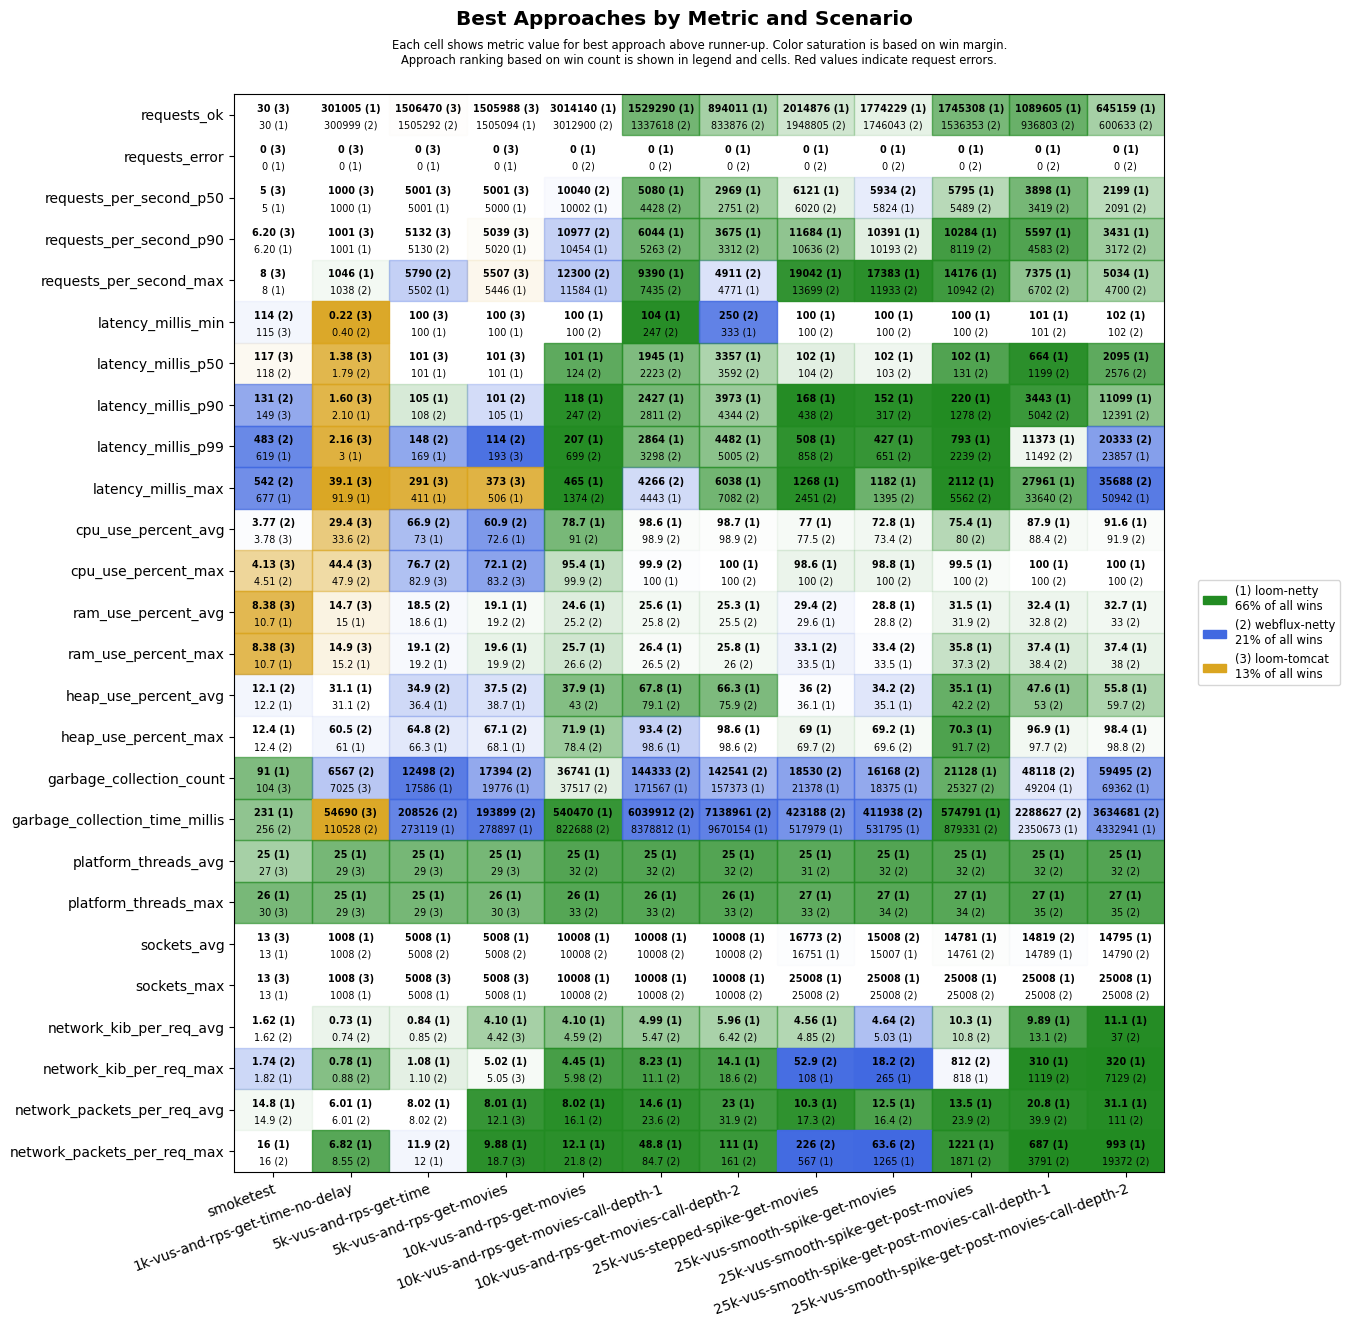

Values plotted in this chart, from the file beside it:
scenario, approach, requests_ok, requests_error, requests_per_second_p50, requests_per_second_p90, requests_per_second_max, latency_millis_min, latency_millis_p50, latency_millis_p90, latency_millis_p99, latency_millis_max, cpu_use_percent_avg, cpu_use_percent_max, ram_use_percent_avg, ram_use_percent_max, heap_use_percent_avg, heap_use_percent_max, garbage_collection_count, garbage_collection_time_millis, platform_threads_avg, platform_threads_max, sockets_avg, sockets_max
smoketest, loom-tomcat, 30, 0, 5, 6.20, 8, 115, 117, 149, 642, 701, 3.78, 4.13, 8.38, 8.38, 12.4, 13.0, 104, 264, 27, 30, 13, 13
smoketest, loom-netty, 30, 0, 5, 6.20, 8, 115, 119, 201, 619, 677, 4.93, 9.21, 10.7, 10.7, 12.2, 12.4, 91, 231, 25, 26, 13, 13
smoketest, webflux-netty, 30, 0, 5, 6.20, 8, 114, 118, 131, 483, 542, 3.77, 4.51, 10.7, 10.7, 12.1, 12.4, 104, 256, 30, 33, 13, 13
1k-vus-and-rps-get-time-no-delay, loom-tomcat, 300997, 0, 1000, 1001, 1012, 0.22, 1.38, 1.60, 2.16, 39.1, 29.4, 44.4, 14.7, 14.9, 33.1, 62.7, 7025, 54690, 29, 29, 998, 1008
1k-vus-and-rps-get-time-no-delay, loom-netty, 301005, 0, 1000, 1001, 1046, 0.45, 1.83, 2.10, 3.00, 91.9, 37.1, 50.9, 15.0, 15.2, 31.1, 61.0, 7467, 147522, 25, 25, 1008, 1008
1k-vus-and-rps-get-time-no-delay, webflux-netty, 300999, 0, 1000, 1001, 1038, 0.40, 1.79, 2.49, 3.55, 97.0, 33.6, 47.9, 15.0, 15.3, 31.1, 60.5, 6567, 110528, 31, 31, 1008, 1008
5k-vus-and-rps-get-time, loom-tomcat, 1506470, 0, 5001, 5132, 5372, 100, 101, 125, 170, 291, 73.1, 82.9, 20.2, 20.8, 41.7, 76.0, 28132, 349438, 29, 29, 4963, 5008
5k-vus-and-rps-get-time, loom-netty, 1505264, 0, 5001, 5042, 5502, 100, 101, 105, 169, 411, 73.0, 84.0, 18.6, 19.2, 36.4, 66.3, 17586, 273119, 25, 25, 5008, 5008
5k-vus-and-rps-get-time, webflux-netty, 1505292, 0, 5001, 5130, 5790, 100, 101, 108, 148, 672, 66.9, 76.7, 18.5, 19.1, 34.9, 64.8, 12498, 208526, 32, 32, 5008, 5008
5k-vus-and-rps-get-movies, loom-tomcat, 1505988, 0, 5001, 5039, 5507, 100, 101, 124, 193, 373, 74.6, 83.2, 20.8, 21.4, 42.0, 73.9, 30288, 354521, 29, 30, 4963, 5008
5k-vus-and-rps-get-movies, loom-netty, 1505094, 0, 5000, 5020, 5446, 100, 101, 105, 231, 506, 72.6, 83.7, 19.1, 19.6, 38.7, 68.1, 19776, 278897, 25, 26, 5008, 5008
5k-vus-and-rps-get-movies, webflux-netty, 1504595, 0, 5000, 5003, 5242, 100, 101, 101, 114, 611, 60.9, 72.1, 19.2, 19.9, 37.5, 67.1, 17394, 193899, 32, 33, 5008, 5008
10k-vus-and-rps-get-movies, loom-tomcat, 2993141, 17483, 10001, 10643, 12525, 100, 102, 155, 277, 60009, 80.2, 97.6, 24.4, 25.2, 53.7, 79.7, 92891, 1978066, 29, 30, 9916, 10031
10k-vus-and-rps-get-movies, loom-netty, 3014140, 0, 10002, 10454, 11584, 100, 101, 118, 207, 465, 78.7, 95.4, 24.6, 25.7, 37.9, 71.9, 36741, 540470, 25, 26, 10008, 10008
10k-vus-and-rps-get-movies, webflux-netty, 3012900, 0, 10040, 10977, 12300, 100, 124, 247, 699, 1374, 91.0, 99.9, 25.2, 26.6, 43.0, 78.4, 37517, 822688, 32, 33, 10008, 10008
10k-vus-and-rps-get-movies-call-depth-1, loom-tomcat, 1031059, 78696, 3557, 4321, 5360, 105, 604, 1143, 22175, 60016, 93.5, 98.5, 25.6, 26.2, 75.3, 98.1, 259872, 10546255, 29, 30, 10008, 10054
10k-vus-and-rps-get-movies-call-depth-1, loom-netty, 1529290, 0, 5080, 6044, 9390, 104, 1945, 2427, 2864, 4443, 98.6, 100, 25.6, 26.4, 67.8, 98.6, 171567, 8378812, 25, 26, 10008, 10008
10k-vus-and-rps-get-movies-call-depth-1, webflux-netty, 1337618, 0, 4428, 5263, 7435, 247, 2223, 2811, 3298, 4266, 98.9, 99.9, 25.8, 26.5, 79.1, 93.4, 144333, 6039912, 32, 33, 10008, 10008
10k-vus-and-rps-get-movies-call-depth-2, loom-tomcat, 404891, 98211, 1405, 2087, 2997, 101, 194, 20145, 60000, 60020, 83.5, 97.9, 25.4, 26.0, 78.9, 99.3, 137819, 4698291, 29, 30, 10006, 10023
10k-vus-and-rps-get-movies-call-depth-2, loom-netty, 894011, 0, 2969, 3675, 4771, 333, 3357, 3973, 4482, 6038, 98.7, 100, 25.3, 25.8, 66.3, 98.6, 157373, 9670154, 25, 26, 10008, 10008
10k-vus-and-rps-get-movies-call-depth-2, webflux-netty, 833876, 0, 2751, 3312, 4911, 250, 3592, 4344, 5005, 7082, 98.9, 100, 25.5, 26.0, 75.9, 98.6, 142541, 7138961, 32, 33, 10008, 10008
25k-vus-stepped-spike-get-movies, loom-tomcat, 990465, 69828, 3796, 4030, 4523, 100, 102, 135, 575, 60005, 72.8, 93.0, 29.8, 33.6, 45.9, 84.8, 14762, 305538, 29, 31, 15317, 24937
25k-vus-stepped-spike-get-movies, loom-netty, 2014876, 0, 6121, 11684, 19042, 100, 102, 168, 508, 1268, 77.0, 98.6, 29.6, 33.5, 36.1, 69.0, 21378, 517979, 25, 27, 16751, 25008
25k-vus-stepped-spike-get-movies, webflux-netty, 1948805, 0, 6020, 10636, 13699, 100, 104, 438, 858, 2451, 77.5, 100, 29.4, 33.1, 36.0, 69.7, 18530, 423188, 31, 33, 16773, 25008
25k-vus-smooth-spike-get-movies, loom-tomcat, 921753, 59415, 3770, 3988, 4374, 100, 102, 135, 1032, 60019, 68.8, 91.7, 28.8, 33.7, 42.8, 83.8, 13455, 277235, 29, 31, 13617, 23919
25k-vus-smooth-spike-get-movies, loom-netty, 1774229, 0, 5824, 10391, 17383, 100, 102, 152, 427, 1182, 72.8, 98.8, 28.8, 33.5, 35.1, 69.2, 18375, 531795, 25, 27, 15007, 25008
25k-vus-smooth-spike-get-movies, webflux-netty, 1746043, 0, 5934, 10193, 11933, 100, 103, 317, 651, 1395, 73.4, 100, 28.8, 33.4, 34.2, 69.6, 16168, 411938, 32, 34, 15008, 25008
25k-vus-smooth-spike-get-post-movies, loom-tomcat, 926477, 60732, 3820, 4003, 4372, 10.9, 102, 116, 971, 60002, 70.2, 99.8, 31.2, 35.5, 41.9, 79.1, 14291, 273746, 29, 31, 13457, 23900
25k-vus-smooth-spike-get-post-movies, loom-netty, 1745308, 0, 5795, 10284, 14176, 100, 102, 220, 793, 2112, 75.4, 99.5, 31.5, 35.8, 35.1, 70.3, 21128, 574791, 25, 27, 14781, 25008
25k-vus-smooth-spike-get-post-movies, webflux-netty, 1536353, 0, 5489, 8119, 10942, 100, 131, 1278, 2239, 5562, 80.0, 100, 31.9, 37.3, 42.2, 91.7, 25327, 879331, 32, 34, 14761, 25008
25k-vus-smooth-spike-get-post-movies-cal…, loom-tomcat, 625733, 83170, 2366, 3358, 4182, 11.6, 104, 240, 20351, 60011, 74.0, 99.8, 32.4, 37.0, 55.8, 92.0, 31461, 785885, 29, 31, 13248, 24826
25k-vus-smooth-spike-get-post-movies-cal…, loom-netty, 1089605, 0, 3898, 5597, 7375, 101, 664, 3443, 11373, 27961, 87.9, 100, 32.4, 37.4, 47.6, 96.9, 49204, 2350673, 25, 27, 14789, 25008
25k-vus-smooth-spike-get-post-movies-cal…, webflux-netty, 936803, 0, 3419, 4583, 6702, 101, 1199, 5042, 11492, 33640, 88.4, 100, 32.8, 38.4, 53.0, 97.7, 48118, 2288627, 32, 35, 14819, 25008
25k-vus-smooth-spike-get-post-movies-cal…, loom-tomcat, 364094, 98993, 1308, 2313, 3407, 10.1, 108, 7460, 52892, 60021, 73.0, 99.6, 33.0, 37.6, 63.3, 90.9, 40316, 1380957, 29, 31, 13109, 24534
25k-vus-smooth-spike-get-post-movies-cal…, loom-netty, 645159, 0, 2199, 3431, 5034, 102, 2095, 11099, 23857, 50942, 91.6, 100, 32.7, 37.4, 55.8, 98.4, 69362, 4332941, 25, 27, 14795, 25008
25k-vus-smooth-spike-get-post-movies-cal…, webflux-netty, 600633, 0, 2091, 3172, 4700, 102, 2576, 12391, 20333, 35688, 91.9, 100, 33.0, 38.0, 59.7, 98.8, 59495, 3634681, 32, 35, 14790, 25008
